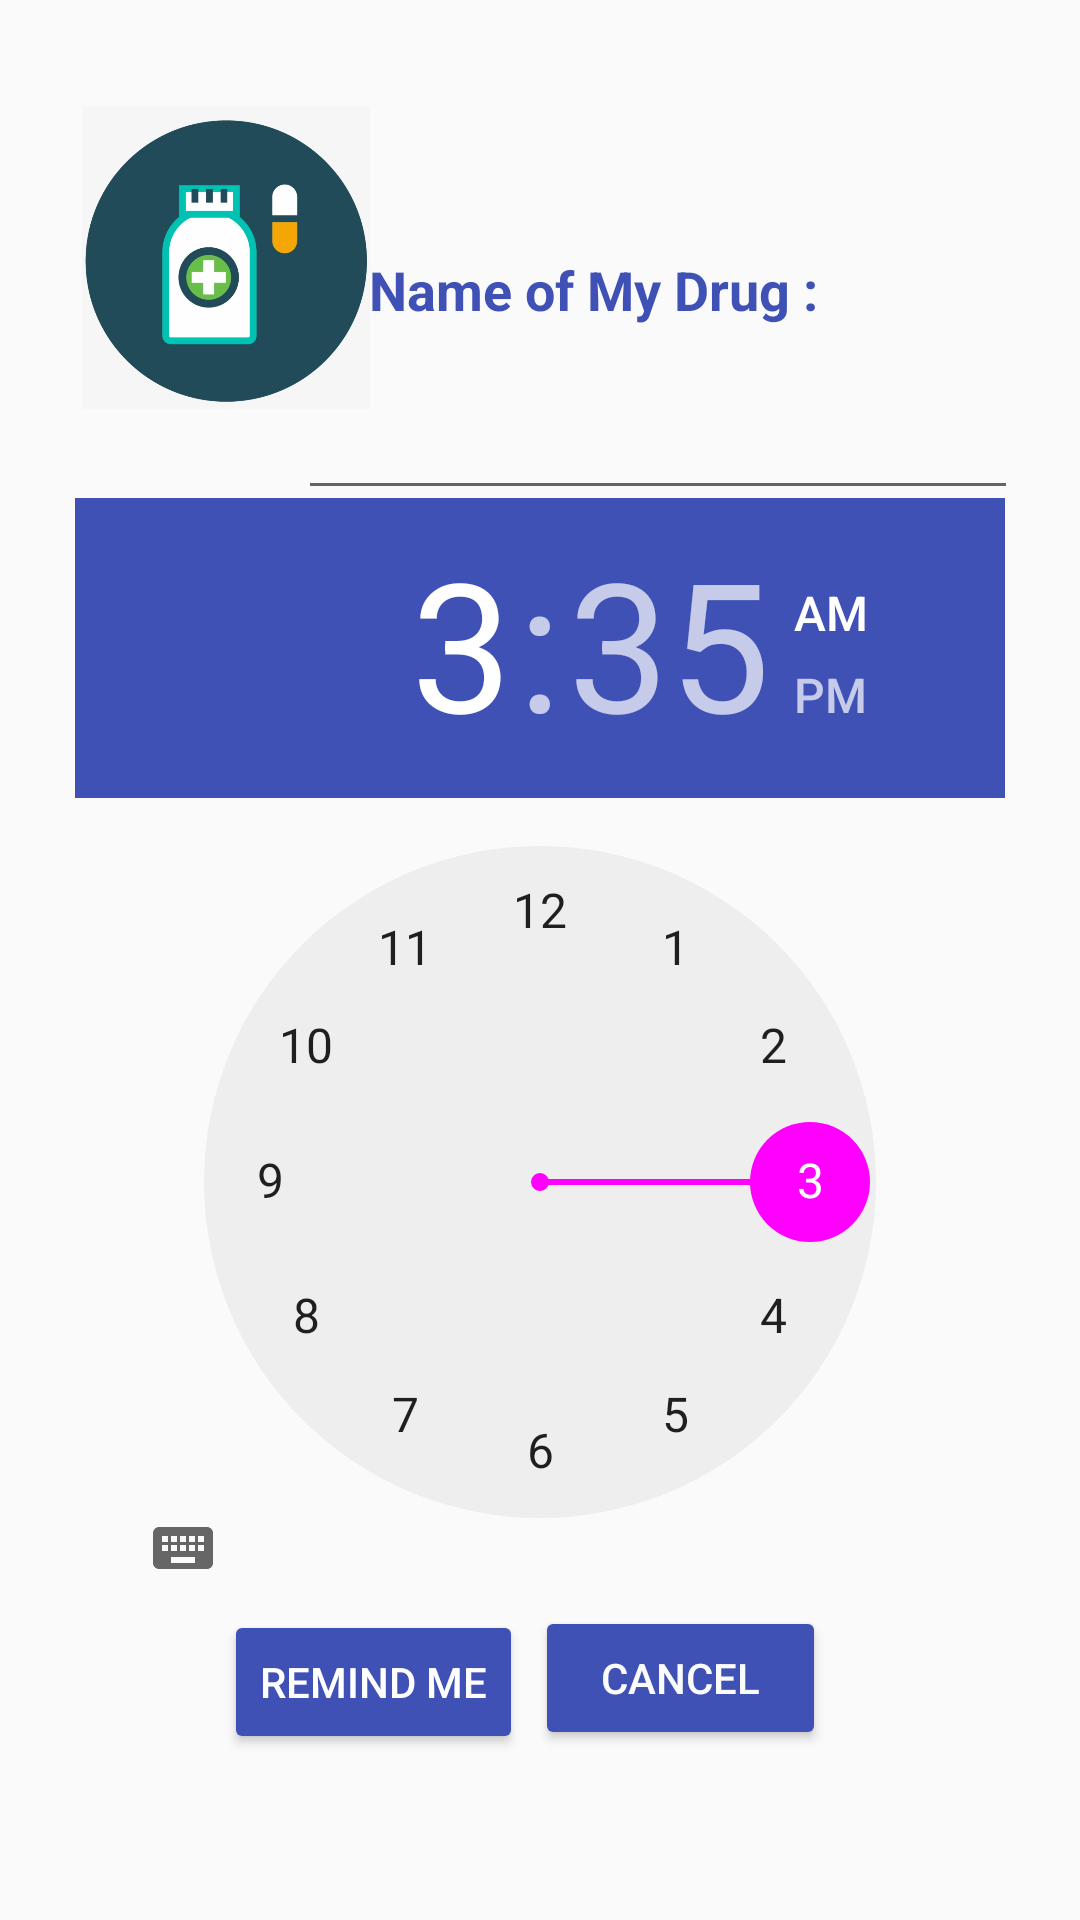

Here is an Android app screen rendered from its layout file. Give the layout XML and the strings, colors and styles it references.
<!-- AndroidManifest.xml: application theme AppTheme -->
<!-- res/layout/reminderinterface.xml -->
<?xml version="1.0" encoding="utf-8"?>
<LinearLayout xmlns:android="http://schemas.android.com/apk/res/android"
    xmlns:app="http://schemas.android.com/apk/res-auto"
    xmlns:tools="http://schemas.android.com/tools"
    android:layout_width="match_parent"
    android:layout_height="match_parent"
    tools:context=".MainActivity"
    android:orientation="vertical"
    android:gravity="center"
    android:padding="10dp">

    <androidx.constraintlayout.widget.ConstraintLayout
        android:layout_width="match_parent"
        android:layout_height="match_parent">

        <Button
            android:id="@+id/setBtn"
            android:layout_width="wrap_content"
            android:layout_height="wrap_content"
            android:text="remind me"
            android:textColor="#FFFFFF"
            android:textColorLink="#FFFFFF"
            android:textCursorDrawable="@color/colorWhite"
            app:backgroundTint="@color/blue"
            app:layout_constraintBottom_toBottomOf="parent"
            app:layout_constraintEnd_toEndOf="parent"
            app:layout_constraintHorizontal_bias="0.269"
            app:layout_constraintStart_toStartOf="parent"
            app:layout_constraintTop_toTopOf="parent"
            app:layout_constraintVertical_bias="0.938" />

        <Button
            android:id="@+id/cancelBtn"
            android:layout_width="wrap_content"
            android:layout_height="wrap_content"
            android:text="   cancel   "
            android:textColor="#FBFBFB"
            android:textColorLink="#FFFFFF"
            android:textCursorDrawable="@color/colorWhite"
            app:backgroundTint="@color/blue"
            app:layout_constraintBottom_toBottomOf="parent"
            app:layout_constraintEnd_toEndOf="parent"
            app:layout_constraintHorizontal_bias="0.693"
            app:layout_constraintStart_toStartOf="parent"
            app:layout_constraintTop_toTopOf="parent"
            app:layout_constraintVertical_bias="0.936" />

        <EditText
            android:id="@+id/editText"
            android:layout_width="240dp"
            android:layout_height="56dp"
            app:layout_constraintBottom_toBottomOf="parent"
            app:layout_constraintEnd_toEndOf="parent"
            app:layout_constraintHorizontal_bias="0.894"
            app:layout_constraintStart_toStartOf="parent"
            app:layout_constraintTop_toTopOf="parent"
            app:layout_constraintVertical_bias="0.202" />

        <ImageView
            android:id="@+id/imageView"
            android:layout_width="104dp"
            android:layout_height="101dp"
            app:layout_constraintBottom_toBottomOf="parent"
            app:layout_constraintEnd_toEndOf="parent"
            app:layout_constraintHorizontal_bias="0.056"
            app:layout_constraintStart_toStartOf="parent"
            app:layout_constraintTop_toTopOf="parent"
            app:layout_constraintVertical_bias="0.068"
            app:srcCompat="@drawable/p2" />

        <TextView
            android:id="@+id/textView"
            android:layout_width="166dp"
            android:layout_height="35dp"
            android:text="Name of My Drug :"
            android:textColor="@color/blue"
            android:textSize="18sp"
            android:textStyle="bold"
            app:layout_constraintBottom_toBottomOf="parent"
            app:layout_constraintEnd_toEndOf="parent"
            app:layout_constraintHorizontal_bias="0.65"
            app:layout_constraintStart_toStartOf="parent"
            app:layout_constraintTop_toTopOf="parent"
            app:layout_constraintVertical_bias="0.144" />

        <TimePicker
            android:id="@+id/timePicker"
            android:layout_width="310dp"
            android:layout_height="360dp"
            android:headerBackground="@color/blue"
            android:numbersSelectorColor="@color/fui_bgPhone"
            app:layout_constraintBottom_toBottomOf="parent"
            app:layout_constraintEnd_toEndOf="parent"
            app:layout_constraintStart_toStartOf="parent"
            app:layout_constraintTop_toTopOf="parent"
            app:layout_constraintVertical_bias="0.639" />
    </androidx.constraintlayout.widget.ConstraintLayout>

    <LinearLayout
        android:layout_width="wrap_content"
        android:layout_height="wrap_content"
        android:layout_marginTop="20dp">

    </LinearLayout>

</LinearLayout>
<!-- resources referenced by this layout -->
<resources>
  <color name="blue">#3F51B5</color>
  <color name="colorWhite">#fff</color>
  <!-- drawable p2: png bitmap (drawable-v24, 88205 bytes) -->
  <style name="AppTheme" parent="Theme.AppCompat.Light.NoActionBar">
          
          <item name="colorPrimary">@color/blue</item>
          <item name="colorPrimaryDark">@color/blue</item>
          <item name="colorAccent">@color/colorAccent</item>
      </style>
  <color name="colorAccent">@color/blue</color>
</resources>
